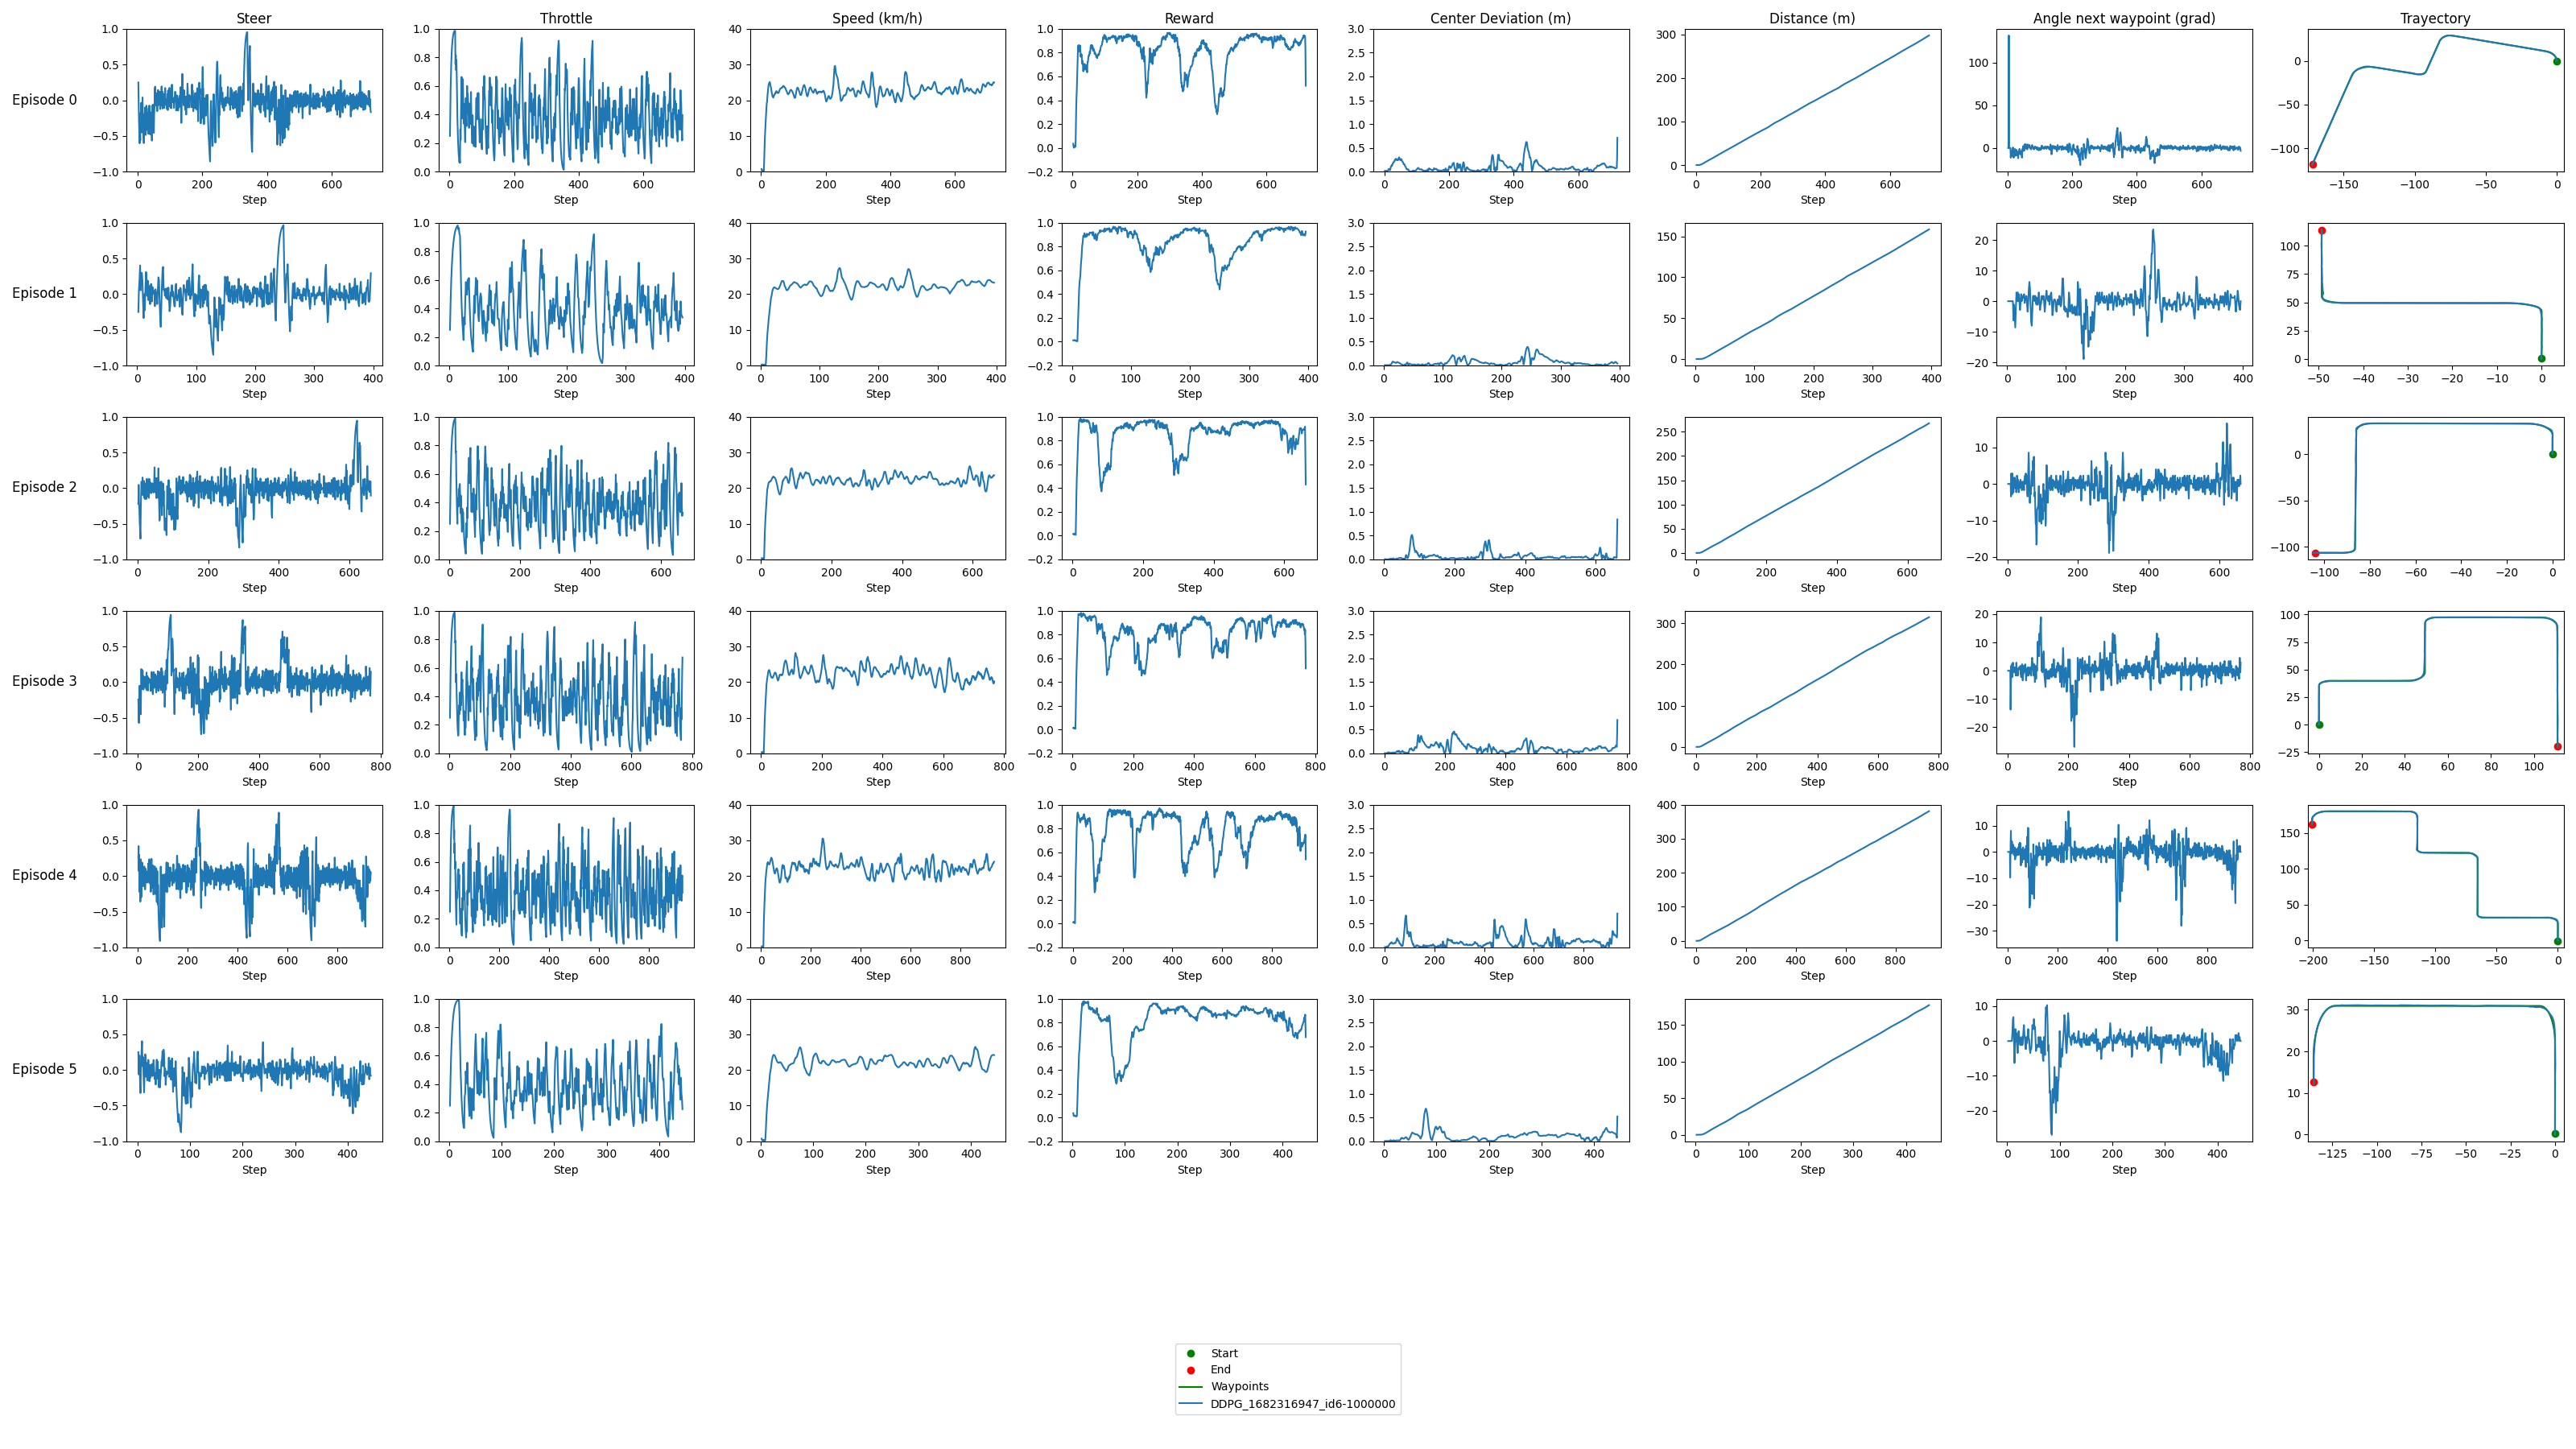

The data file committed next to this chart (first rows):
model_id, episode, step, throttle, steer, vehicle_location_x, vehicle_location_y, reward, distance, speed, center_dev, angle_next_waypoint, waypoint_x, waypoint_y, route_x, route_y
route, 0, , , , , , , , , , , , , 0.002924, 0.2042
route, 0, , , , , , , , , , , , , -0.06878, 1.385
route, 0, , , , , , , , , , , , , -0.2484, 2.554
route, 0, , , , , , , , , , , , , -0.5343, 3.702
route, 0, , , , , , , , , , , , , -0.9233, 4.817
route, 0, , , , , , , , , , , , , -1.365, 5.861
route, 0, , , , , , , , , , , , , -1.97, 6.946
route, 0, , , , , , , , , , , , , -2.702, 7.951
route, 0, , , , , , , , , , , , , -3.551, 8.859
route, 0, , , , , , , , , , , , , -4.504, 9.657
route, 0, , , , , , , , , , , , , -5.548, 10.33
route, 0, , , , , , , , , , , , , -6.665, 10.88
route, 0, , , , , , , , , , , , , -7.841, 11.28
route, 0, , , , , , , , , , , , , -8.848, 11.56
route, 0, , , , , , , , , , , , , -8.848, 11.56
route, 0, , , , , , , , , , , , , -9.813, 11.82
route, 0, , , , , , , , , , , , , -10.78, 12.08
route, 0, , , , , , , , , , , , , -11.74, 12.35
route, 0, , , , , , , , , , , , , -12.71, 12.61
route, 0, , , , , , , , , , , , , -13.67, 12.87
route, 0, , , , , , , , , , , , , -14.64, 13.14
route, 0, , , , , , , , , , , , , -15.6, 13.4
route, 0, , , , , , , , , , , , , -16.57, 13.66
route, 0, , , , , , , , , , , , , -17.53, 13.92
route, 0, , , , , , , , , , , , , -18.5, 14.19
route, 0, , , , , , , , , , , , , -19.46, 14.45
route, 0, , , , , , , , , , , , , -20.43, 14.71
route, 0, , , , , , , , , , , , , -21.39, 14.98
route, 0, , , , , , , , , , , , , -22.35, 15.24
route, 0, , , , , , , , , , , , , -23.32, 15.5
route, 0, , , , , , , , , , , , , -24.28, 15.77
route, 0, , , , , , , , , , , , , -25.25, 16.03
route, 0, , , , , , , , , , , , , -26.21, 16.29
route, 0, , , , , , , , , , , , , -27.18, 16.56
route, 0, , , , , , , , , , , , , -28.14, 16.82
route, 0, , , , , , , , , , , , , -29.11, 17.08
route, 0, , , , , , , , , , , , , -30.07, 17.35
route, 0, , , , , , , , , , , , , -31.04, 17.61
route, 0, , , , , , , , , , , , , -32, 17.87
route, 0, , , , , , , , , , , , , -32.97, 18.14
route, 0, , , , , , , , , , , , , -33.93, 18.4
route, 0, , , , , , , , , , , , , -34.9, 18.66
route, 0, , , , , , , , , , , , , -35.86, 18.92
route, 0, , , , , , , , , , , , , -36.83, 19.19
route, 0, , , , , , , , , , , , , -37.79, 19.45
route, 0, , , , , , , , , , , , , -38.76, 19.71
route, 0, , , , , , , , , , , , , -39.72, 19.98
route, 0, , , , , , , , , , , , , -40.69, 20.24
route, 0, , , , , , , , , , , , , -41.65, 20.5
route, 0, , , , , , , , , , , , , -42.61, 20.77
route, 0, , , , , , , , , , , , , -43.58, 21.03
route, 0, , , , , , , , , , , , , -44.54, 21.29
route, 0, , , , , , , , , , , , , -45.51, 21.56
route, 0, , , , , , , , , , , , , -46.47, 21.82
route, 0, , , , , , , , , , , , , -47.44, 22.08
route, 0, , , , , , , , , , , , , -48.4, 22.35
route, 0, , , , , , , , , , , , , -49.37, 22.61
route, 0, , , , , , , , , , , , , -50.33, 22.87
route, 0, , , , , , , , , , , , , -51.3, 23.14
route, 0, , , , , , , , , , , , , -52.27, 23.4
... 5,468 more rows
